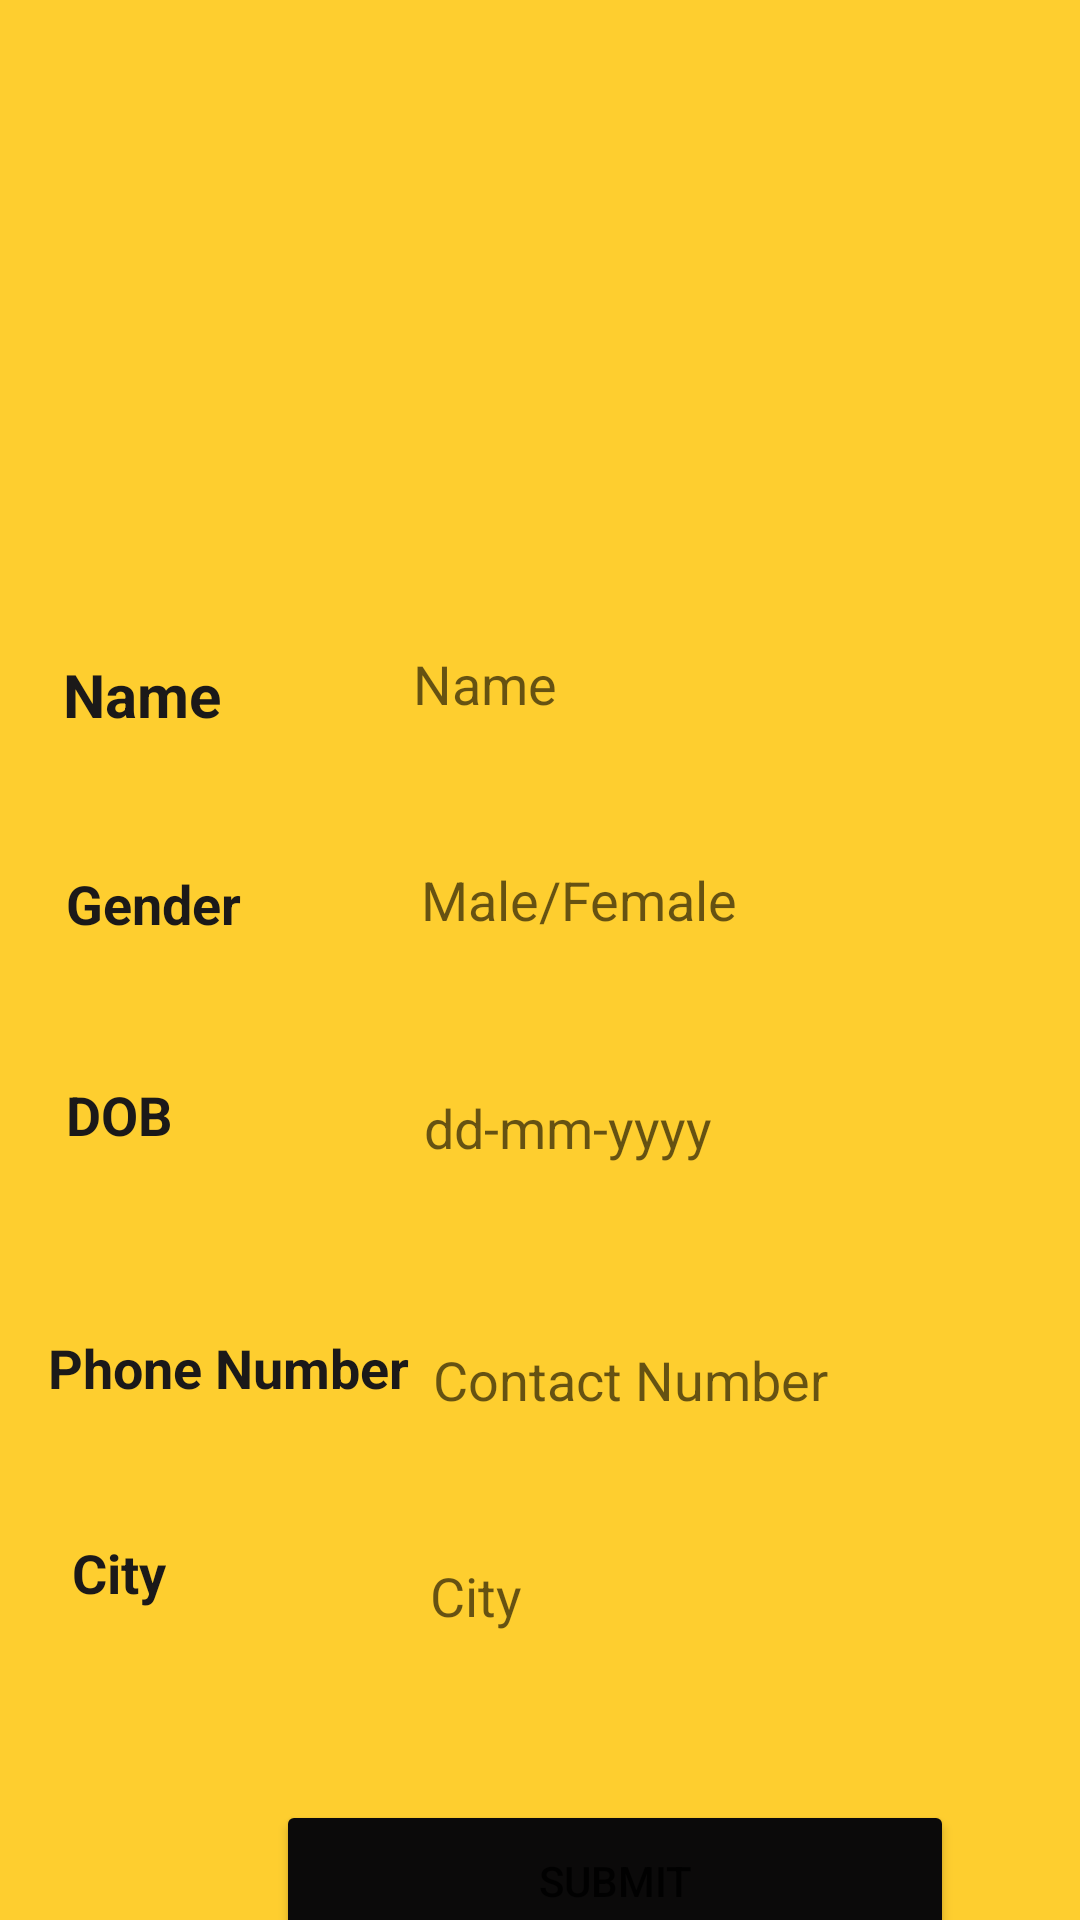

Here is an Android app screen rendered from its layout file. Give the layout XML and the strings, colors and styles it references.
<!-- AndroidManifest.xml: application theme Theme.RoadFuelGo -->
<!-- res/layout/activity_user_profile.xml -->
<?xml version="1.0" encoding="utf-8"?>
<androidx.constraintlayout.widget.ConstraintLayout xmlns:android="http://schemas.android.com/apk/res/android"
    xmlns:app="http://schemas.android.com/apk/res-auto"
    xmlns:tools="http://schemas.android.com/tools"
    android:layout_width="match_parent"
    android:layout_height="match_parent"
    android:background="#fece2f"
    tools:context=".UserProfile">

    <ImageView
        android:id="@+id/imageView"
        android:layout_width="174dp"
        android:layout_height="136dp"
        android:layout_marginStart="118dp"
        android:layout_marginTop="32dp"
        app:layout_constraintStart_toStartOf="parent"
        app:layout_constraintTop_toTopOf="parent"
        app:srcCompat="@drawable/user" />

    <TextView
        android:id="@+id/textView14"
        android:layout_width="wrap_content"
        android:layout_height="wrap_content"
        android:layout_marginStart="21dp"
        android:layout_marginTop="218dp"
        android:text="Name"
        android:textColor="#1B1919"
        android:textSize="20sp"
        android:textStyle="bold"
        app:layout_constraintStart_toStartOf="parent"
        app:layout_constraintTop_toTopOf="parent" />

    <TextView
        android:id="@+id/textView15"
        android:layout_width="wrap_content"
        android:layout_height="wrap_content"
        android:layout_marginStart="22dp"
        android:layout_marginTop="44dp"
        android:text="Gender"
        android:textColor="#1B1919"
        android:textSize="18sp"
        android:textStyle="bold"
        app:layout_constraintStart_toStartOf="parent"
        app:layout_constraintTop_toBottomOf="@+id/textView14" />

    <TextView
        android:id="@+id/textView16"
        android:layout_width="wrap_content"
        android:layout_height="wrap_content"
        android:layout_marginStart="22dp"
        android:layout_marginTop="46dp"
        android:text="DOB"
        android:textColor="#1B1919"
        android:textSize="18sp"
        android:textStyle="bold"
        app:layout_constraintStart_toStartOf="parent"
        app:layout_constraintTop_toBottomOf="@+id/textView15" />

    <TextView
        android:id="@+id/textView17"
        android:layout_width="wrap_content"
        android:layout_height="wrap_content"
        android:layout_marginStart="16dp"
        android:layout_marginTop="60dp"
        android:text="Phone Number"
        android:textColor="#1B1919"
        android:textSize="18sp"
        android:textStyle="bold"
        app:layout_constraintStart_toStartOf="parent"
        app:layout_constraintTop_toBottomOf="@+id/textView16" />

    <TextView
        android:id="@+id/textView18"
        android:layout_width="wrap_content"
        android:layout_height="wrap_content"
        android:layout_marginStart="24dp"
        android:layout_marginTop="44dp"
        android:text="City"
        android:textColor="#1B1919"
        android:textSize="18sp"
        android:textStyle="bold"
        app:layout_constraintStart_toStartOf="parent"
        app:layout_constraintTop_toBottomOf="@+id/textView17" />

    <EditText
        android:id="@+id/editTextTextPersonName4"
        android:layout_width="239dp"
        android:layout_height="48dp"
        android:layout_marginStart="64dp"
        android:layout_marginTop="36dp"
        android:background="@drawable/common_google_signin_btn_icon_dark_normal_background"
        android:ems="10"
        android:hint="Name"
        android:inputType="textPersonName"
        app:layout_constraintStart_toEndOf="@+id/textView14"
        app:layout_constraintTop_toBottomOf="@+id/imageView" />

    <EditText
        android:id="@+id/editTextTextPersonName5"
        android:layout_width="239dp"
        android:layout_height="48dp"
        android:layout_marginStart="60dp"
        android:layout_marginTop="24dp"
        android:background="@drawable/common_google_signin_btn_icon_dark_normal_background"
        android:ems="10"
        android:hint="Male/Female"
        android:inputType="textPersonName"
        app:layout_constraintStart_toEndOf="@+id/textView15"
        app:layout_constraintTop_toBottomOf="@+id/editTextTextPersonName4" />

    <EditText
        android:id="@+id/editTextTextPersonName7"
        android:layout_width="239dp"
        android:layout_height="48dp"
        android:layout_marginStart="84dp"
        android:layout_marginTop="28dp"
        android:background="@drawable/common_google_signin_btn_icon_dark_normal_background"
        android:ems="10"
        android:hint="dd-mm-yyyy"
        android:inputType="textPersonName"
        app:layout_constraintStart_toEndOf="@+id/textView16"
        app:layout_constraintTop_toBottomOf="@+id/editTextTextPersonName5" />

    <EditText
        android:id="@+id/editTextTextPersonName8"
        android:layout_width="239dp"
        android:layout_height="48dp"
        android:layout_marginStart="8dp"
        android:layout_marginTop="36dp"
        android:background="@drawable/common_google_signin_btn_icon_dark_normal_background"
        android:ems="10"
        android:hint="Contact Number"
        android:inputType="textPersonName"
        app:layout_constraintStart_toEndOf="@+id/textView17"
        app:layout_constraintTop_toBottomOf="@+id/editTextTextPersonName7" />

    <EditText
        android:id="@+id/editTextTextPersonName9"
        android:layout_width="239dp"
        android:layout_height="48dp"
        android:layout_marginStart="88dp"
        android:layout_marginTop="24dp"
        android:background="@drawable/common_google_signin_btn_icon_dark_normal_background"
        android:ems="10"
        android:hint="City"
        android:inputType="textPersonName"
        app:layout_constraintStart_toEndOf="@+id/textView18"
        app:layout_constraintTop_toBottomOf="@+id/editTextTextPersonName8" />

    <Button
        android:id="@+id/button14"
        android:layout_width="226dp"
        android:layout_height="54dp"
        android:layout_marginStart="92dp"
        android:layout_marginTop="44dp"
        android:text="submit"
        app:backgroundTint="#0B0A0A"
        app:layout_constraintStart_toStartOf="parent"
        app:layout_constraintTop_toBottomOf="@+id/editTextTextPersonName9" />
</androidx.constraintlayout.widget.ConstraintLayout>
<!-- resources referenced by this layout -->
<resources>
  <style name="Theme.RoadFuelGo" parent="Theme.MaterialComponents.DayNight.DarkActionBar">
          
          <item name="colorPrimary">@color/purple_500</item>
          <item name="colorPrimaryVariant">@color/purple_700</item>
          <item name="colorOnPrimary">@color/white</item>
          
          <item name="colorSecondary">@color/teal_200</item>
          <item name="colorSecondaryVariant">@color/teal_700</item>
          <item name="colorOnSecondary">@color/black</item>
          
          <item name="android:statusBarColor" tools:targetApi="21">?attr/colorPrimaryVariant</item>
          
      </style>
  <!-- not gathered from this repository: default colours our renderer supplied (Android Studio template values) -->
  <color name="purple_500">#FF6200EE</color>
  <color name="purple_700">#FF3700B3</color>
  <color name="teal_200">#FF03DAC5</color>
  <color name="teal_700">#FF018786</color>
  <color name="black">#FF000000</color>
  <color name="white">#FFFFFFFF</color>
</resources>
